Dataset: sintaaa04 (GitHub, sintaaa04/sintaaa04). Classes: lahan, pohon.

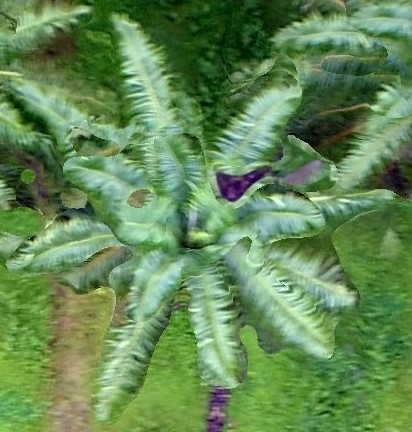
Label: pohon

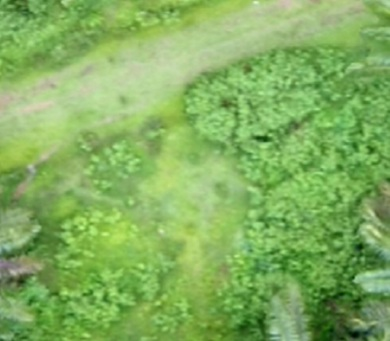
Label: lahan

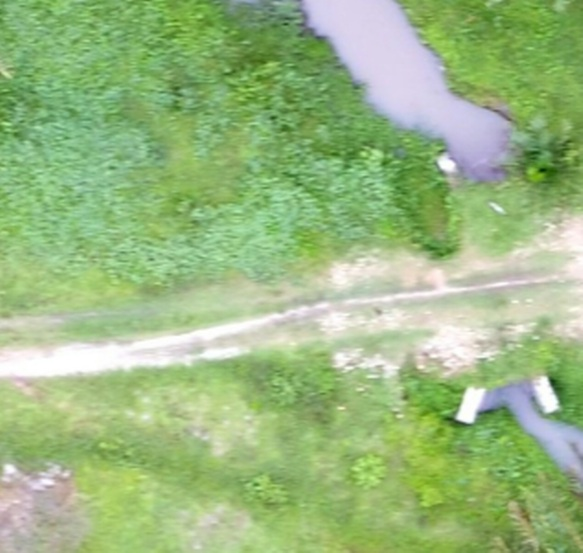
Label: lahan

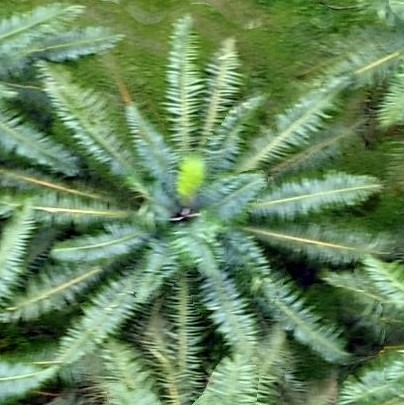
Label: pohon

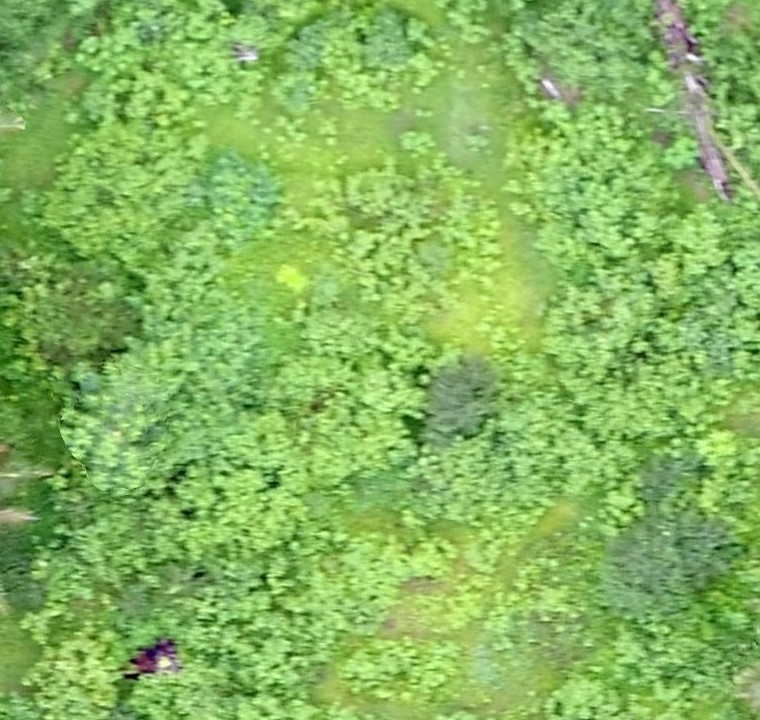
Label: lahan

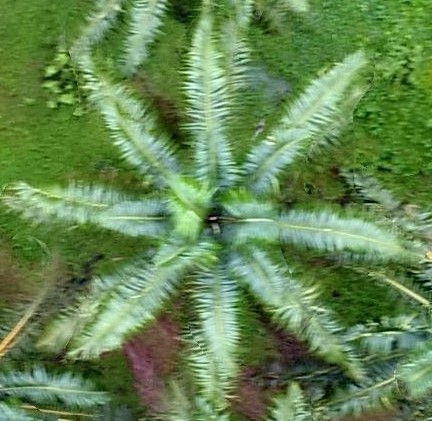
Label: pohon
